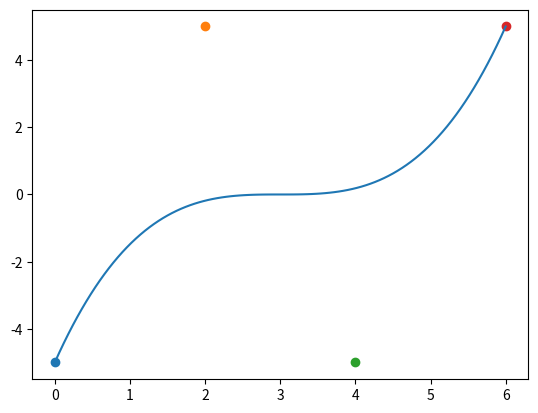

Reproduce this figure in Python.
from matplotlib import pyplot as plt
import numpy as np


class Point:
    def __init__(self, x, y):
        self.x = x
        self.y = y

    def multiply(self, k):
        return Point(self.x * k, self.y * k)

    def sum(self, other):
        return Point(self.x + other.x, self.y + other.y)


def lerp(p0, p1, t):
    return p0.multiply(1 - t).sum(p1.multiply(t))


def bezie(points, t):
    if len(points) == 1:
        return points[0]

    lerps = []
    for i in range(0, len(points) - 1):
        lerps.append(lerp(points[i], points[i + 1], t))

    return bezie(lerps, t)


a1 = Point(0, -5)
a2 = Point(2, 5)
a3 = Point(4, -5)
a4 = Point(6, 5)
points = [a1, a2, a3, a4]

ts = np.arange(0, 1.01, 0.01)
xdata = []
ydata = []
for t in ts:
    point = bezie(points, t)
    ydata.append(point.y)
    xdata.append(point.x)

fig = plt.figure()
ax = fig.add_subplot()
ax.plot(xdata, ydata)
for point in points:
    ax.scatter(point.x, point.y)

plt.show()
